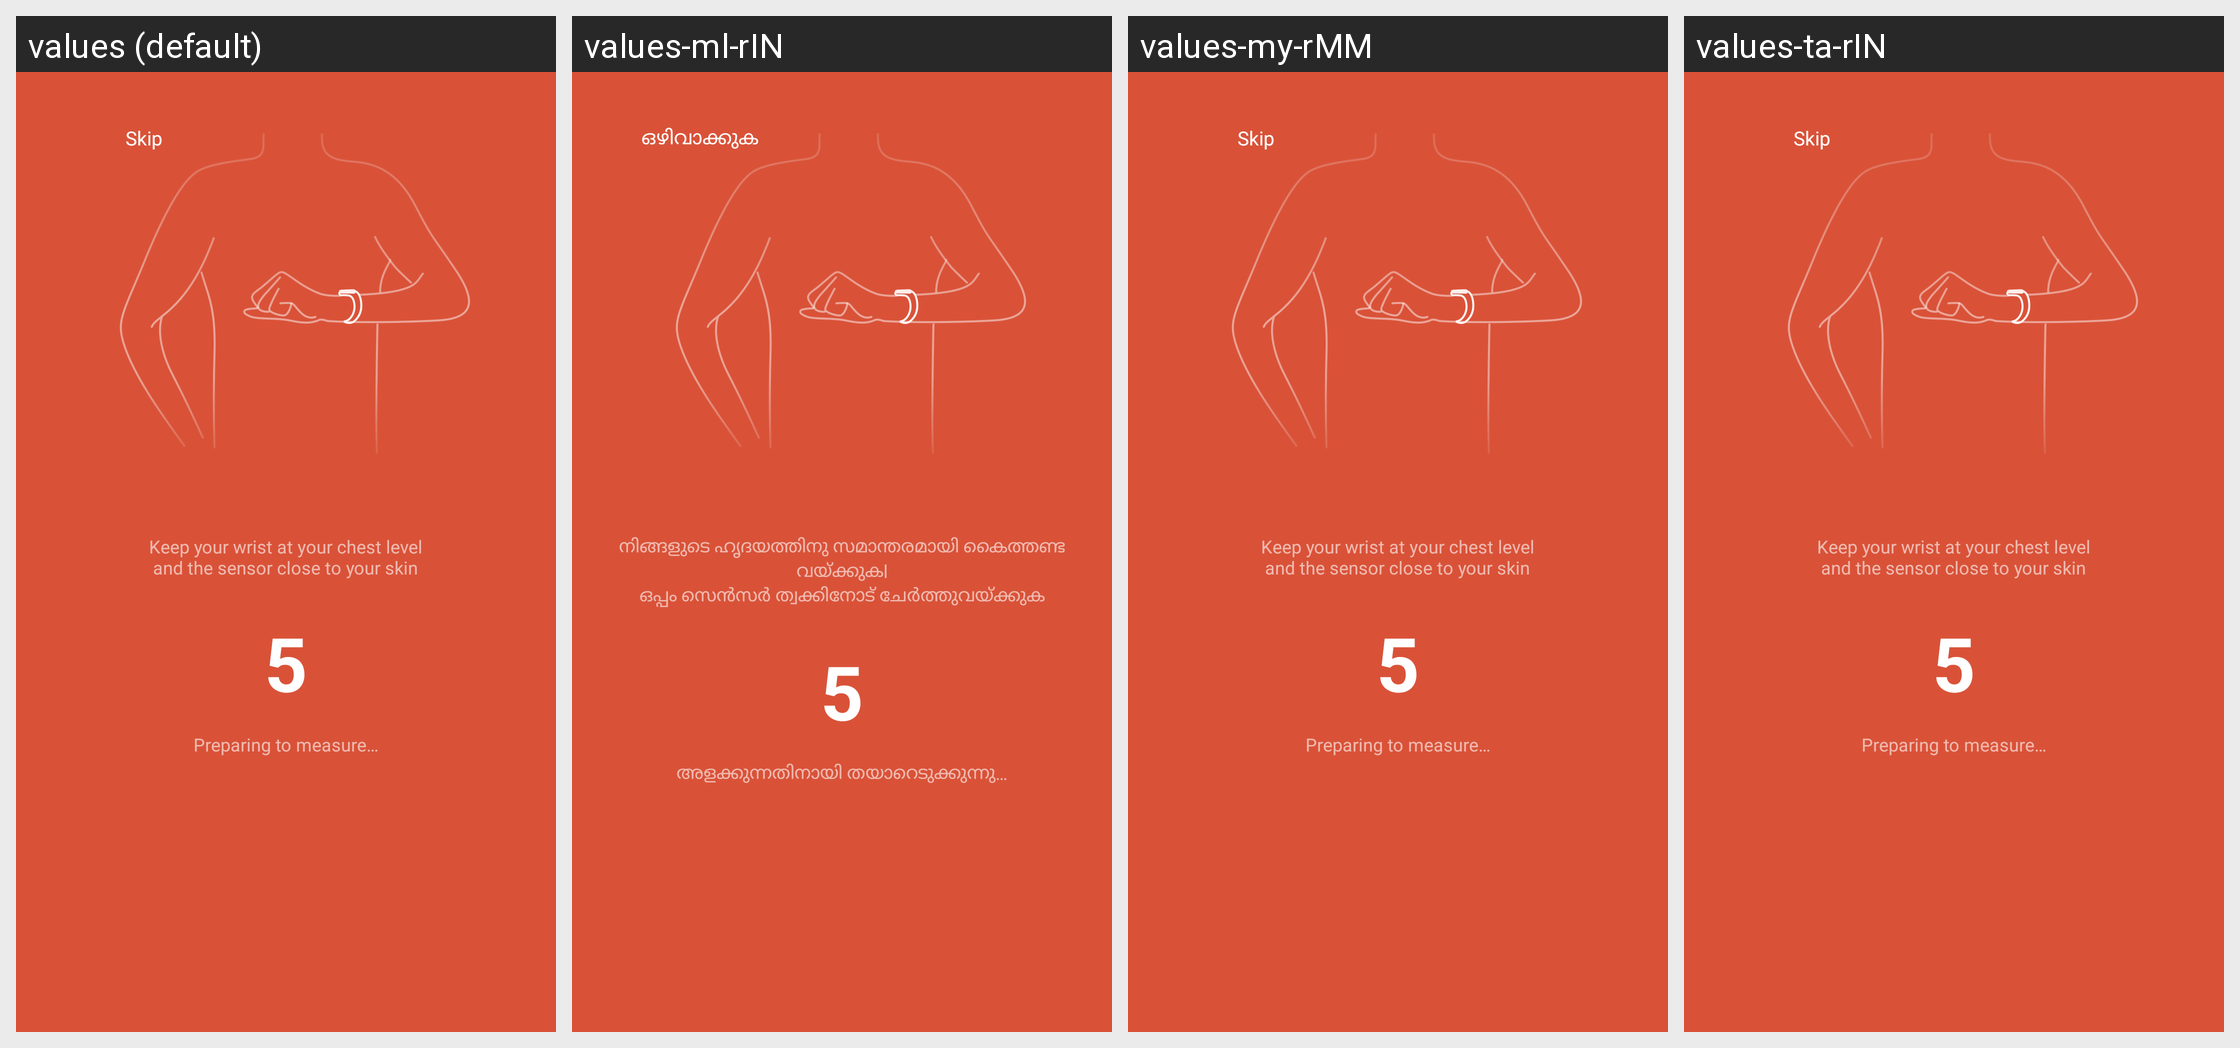

Here is an Android app screen in its default locale and in the app's own translations. Write out the translated-string differences for the strings that appear on this screen.
Android screen res/layout/activity_heart_instruction.xml rendered under 4 locales, left to right: values (default), values-ml-rIN, values-my-rMM, values-ta-rIN. Device: Nexus 5 (rendered at 1080×1920; each locale shown at half size, 540×960, under a caption strip naming it); theme AppTheme.
Other locales in the repository, not shown: values-as-rIN, values-bn-rIN, values-de, values-es, values-es-rUS, values-fr, values-gu-rIN, values-hi, values-in, values-it, values-kn-rIN, values-ko, values-lt, values-mr-rIN, values-ms-rMY, values-pa-rIN, values-pt-rBR, values-ro, values-ru, values-te-rIN, values-th, values-tr, values-uk, values-vi, values-zh-rCN, values-zh-rHK, values-zh-rTW.
Strings drawn on this screen, with the default value and each locale's value (text and hints the layout hard-codes, and strings that could not be matched under every locale, appear in the picture but are not listed):

measure_reminder
  values: Keep your wrist at your chest level
      and the sensor close to your skin
  values-ml-rIN: നിങ്ങളുടെ ഹൃദയത്തിനു സമാന്തരമായി കൈത്തണ്ട വയ്ക്കുകl
      ഒപ്പം സെൻസർ ത്വക്കിനോട് ചേർത്തുവയ്ക്കുക
  values-my-rMM: Keep your wrist at your chest level
      and the sensor close to your skin
  values-ta-rIN: Keep your wrist at your chest level
      and the sensor close to your skin

label_countdown
  values: Preparing to measure…
  values-ml-rIN: അളക്കുന്നതിനായി തയാറെടുക്കുന്നു…
  values-my-rMM: Preparing to measure…
  values-ta-rIN: Preparing to measure…

jump_measure_guide
  values: Skip
  values-ml-rIN: ഒഴിവാക്കുക
  values-my-rMM: Skip
  values-ta-rIN: Skip
